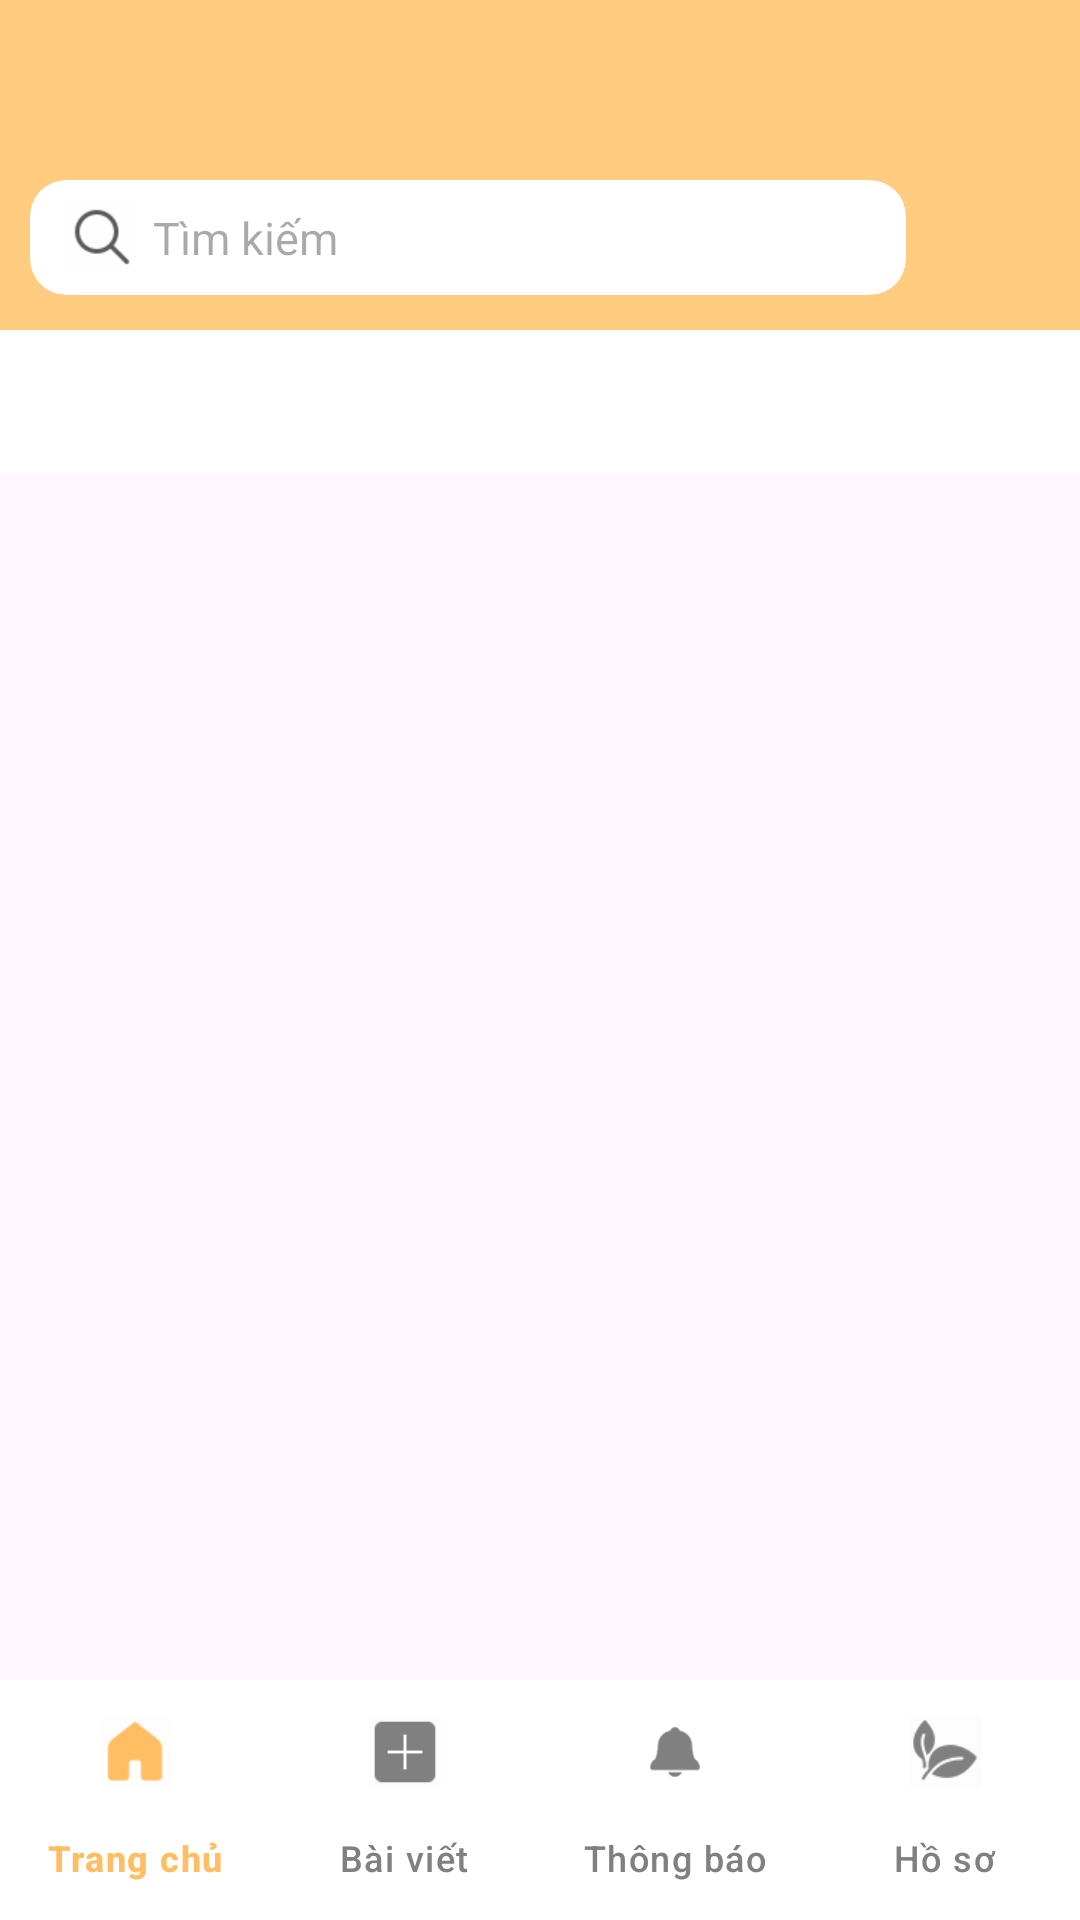

Reconstruct the res/layout file that produces this screen, plus the resources it refers to.
<!-- AndroidManifest.xml: application theme Theme.Social_app -->
<!-- res/layout/fragment_home.xml -->
<?xml version="1.0" encoding="utf-8"?>
<androidx.constraintlayout.widget.ConstraintLayout xmlns:android="http://schemas.android.com/apk/res/android"
    xmlns:app="http://schemas.android.com/apk/res-auto"
    xmlns:tools="http://schemas.android.com/tools"
    android:layout_width="match_parent"
    android:layout_height="match_parent">

    <LinearLayout
        android:id="@+id/search_bar"
        android:layout_width="match_parent"
        android:layout_height="wrap_content"
        android:background="#FFCC80"
        android:orientation="horizontal"
        android:padding="10dp"
        app:layout_constraintTop_toTopOf="parent">

        <androidx.cardview.widget.CardView
            android:layout_width="0dp"
            android:layout_height="wrap_content"
            android:layout_marginTop="50dp"
            android:layout_marginEnd="8dp"
            android:layout_weight="1"
            android:background="@android:color/white"
            app:cardCornerRadius="12dp"
            app:cardElevation="0dp">

            <LinearLayout
                android:layout_width="match_parent"
                android:layout_height="match_parent"
                android:gravity="center_vertical"
                android:orientation="horizontal"
                android:padding="4dp">

                <ImageView
                    android:id="@+id/img_search"
                    android:layout_width="24dp"
                    android:layout_height="24dp"
                    android:layout_marginStart="8dp"
                    android:src="@mipmap/search" />

                <EditText
                    android:id="@+id/edt_search"
                    android:layout_width="0dp"
                    android:layout_height="wrap_content"
                    android:layout_weight="1"
                    android:background="@android:color/transparent"
                    android:hint="Tìm kiếm"
                    android:padding="5dp"
                    android:textSize="15sp" />
            </LinearLayout>
        </androidx.cardview.widget.CardView>

        <ImageView
            android:id="@+id/btn_message"
            android:layout_width="40dp"
            android:layout_height="40dp"
            android:layout_marginTop="50dp"
            android:padding="8dp"
            app:srcCompat="@mipmap/mess" />

    </LinearLayout>


    <com.google.android.material.tabs.TabLayout
        android:id="@+id/tabLayout"
        android:layout_width="match_parent"
        android:layout_height="wrap_content"
        android:background="@android:color/white"
        app:layout_constraintTop_toBottomOf="@id/search_bar"
        app:tabIndicatorColor="#ffbe64"
        app:tabIndicatorHeight="4dp"
        app:tabMode="scrollable"
        app:tabSelectedTextColor="#ffbe64"
        app:tabTextColor="@android:color/black" />

    <androidx.recyclerview.widget.RecyclerView
        android:id="@+id/recyclerView"
        android:layout_width="match_parent"
        android:layout_height="0dp"
        android:clipToPadding="false"
        android:paddingBottom="8dp"
        app:layout_constraintBottom_toTopOf="@id/bottomNavigationView"

        app:layout_constraintTop_toBottomOf="@id/tabLayout"
        tools:layout_editor_absoluteX="-1dp" />

    <com.google.android.material.bottomnavigation.BottomNavigationView

        app:layout_constraintBottom_toBottomOf="parent"
        android:layout_alignParentBottom="true"
        android:id="@+id/bottomNavigationView"
        android:layout_width="match_parent"
        android:layout_height="wrap_content"
        android:background="@android:color/white"
        app:menu="@menu/bottom_nav_menu"
        app:itemIconTint="@color/nav_item_color"
        app:itemTextColor="@color/nav_item_color"
        app:labelVisibilityMode="labeled"
        />

</androidx.constraintlayout.widget.ConstraintLayout>
<!-- resources referenced by this layout -->
<resources>
  <!-- mipmap search: png bitmap (mipmap-hdpi, 884 bytes) -->
  <style name="Theme.Social_app" parent="Base.Theme.Social_app" />
  <style name="Base.Theme.Social_app" parent="Theme.Material3.DayNight.NoActionBar">
          
          
          <item name="colorPrimary">@color/orange</item>
      </style>
  <color name="orange">#FFBE64</color>
</resources>
